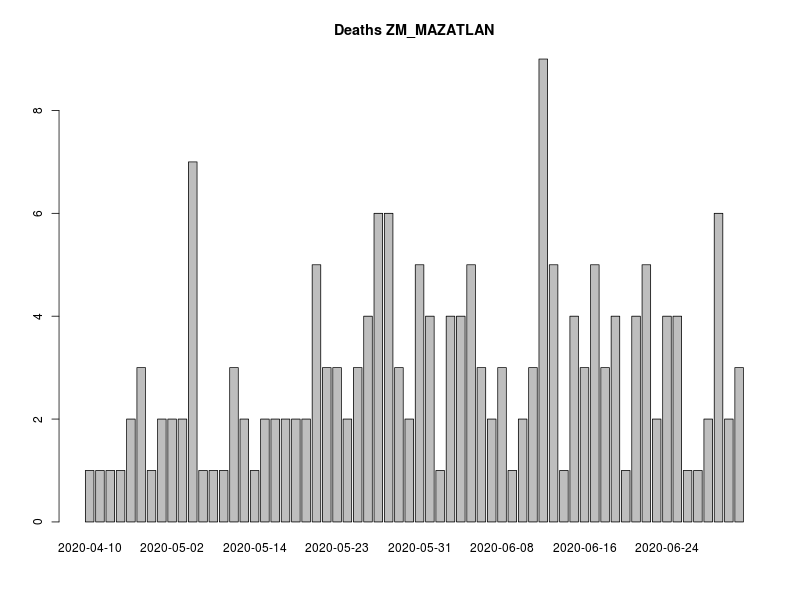

Data behind this chart, as committed beside it:
, FECHA_DEF, RESULTADO, RESULTADO_ACUM, RESULTADO7D, RESULTADO_ACUM7D
1, 2020-04-10, 1, 1, 0, 0
2, 2020-04-14, 1, 2, 0, 0
3, 2020-04-18, 1, 3, 0, 0
4, 2020-04-23, 1, 4, 0, 0
5, 2020-04-25, 2, 6, 0, 0
6, 2020-04-29, 3, 9, 0, 0
7, 2020-04-30, 1, 10, 0, 0
8, 2020-05-01, 2, 12, 1.714, 6.714
9, 2020-05-02, 2, 14, 1.857, 8.571
10, 2020-05-04, 2, 16, 2, 10.57
11, 2020-05-05, 7, 23, 2.857, 13.43
12, 2020-05-06, 1, 24, 2.857, 16.29
13, 2020-05-07, 1, 25, 2.714, 19
14, 2020-05-08, 1, 26, 2.429, 21.43
15, 2020-05-11, 3, 29, 2.714, 24.14
16, 2020-05-12, 2, 31, 2.714, 26.86
17, 2020-05-14, 1, 32, 2.571, 29.43
18, 2020-05-15, 2, 34, 2.571, 32
19, 2020-05-17, 2, 36, 1.857, 33.86
20, 2020-05-18, 2, 38, 2, 35.86
21, 2020-05-19, 2, 40, 2.143, 38
22, 2020-05-20, 2, 42, 2.286, 40.29
23, 2020-05-21, 5, 47, 2.571, 42.86
24, 2020-05-22, 3, 50, 2.714, 45.57
25, 2020-05-23, 3, 53, 3, 48.57
26, 2020-05-24, 2, 55, 3, 51.57
27, 2020-05-25, 3, 58, 3.143, 54.71
28, 2020-05-26, 4, 62, 3.429, 58.14
29, 2020-05-27, 6, 68, 4, 62.14
30, 2020-05-28, 6, 74, 4.571, 66.71
31, 2020-05-29, 3, 77, 4.286, 71
32, 2020-05-30, 2, 79, 4.143, 75.14
33, 2020-05-31, 5, 84, 4.429, 79.57
34, 2020-06-01, 4, 88, 4.714, 84.29
35, 2020-06-02, 1, 89, 4.429, 88.71
36, 2020-06-03, 4, 93, 4.429, 93.14
37, 2020-06-04, 4, 97, 4.143, 97.29
38, 2020-06-05, 5, 102, 4, 101.3
39, 2020-06-06, 3, 105, 4, 105.3
40, 2020-06-07, 2, 107, 4, 109.3
41, 2020-06-08, 3, 110, 3.714, 113
42, 2020-06-09, 1, 111, 3.286, 116.3
43, 2020-06-10, 2, 113, 3.429, 119.7
44, 2020-06-11, 3, 116, 3.286, 123
45, 2020-06-12, 9, 125, 4, 127
46, 2020-06-13, 5, 130, 4, 131
47, 2020-06-14, 1, 131, 3.714, 134.7
48, 2020-06-15, 4, 135, 4, 138.7
49, 2020-06-16, 3, 138, 4, 142.7
50, 2020-06-17, 5, 143, 4.571, 147.3
51, 2020-06-18, 3, 146, 4.714, 152
52, 2020-06-19, 4, 150, 4.857, 156.9
53, 2020-06-20, 1, 151, 3.714, 160.6
54, 2020-06-21, 4, 155, 3.571, 164.1
55, 2020-06-22, 5, 160, 4.143, 168.3
56, 2020-06-23, 2, 162, 3.857, 172.1
57, 2020-06-24, 4, 166, 4, 176.1
58, 2020-06-25, 4, 170, 3.857, 180
59, 2020-06-26, 1, 171, 3.571, 183.6
60, 2020-06-27, 1, 172, 3.143, 186.7
... 11 more rows
